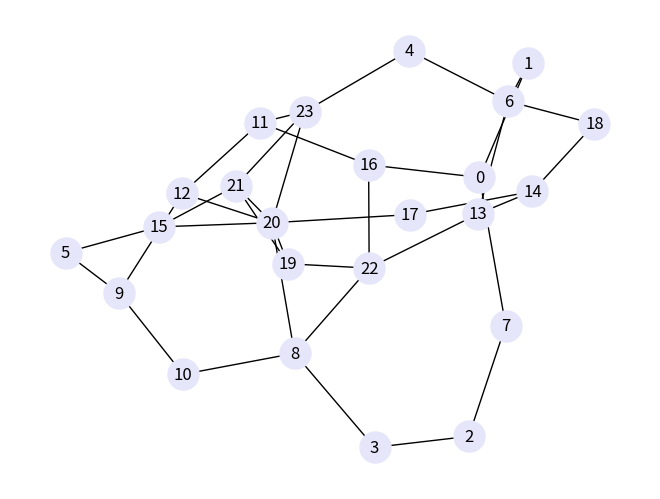

Source code (Python):
import random
import numpy as np
import networkx as nx
import matplotlib.pyplot as plt


def random_graph(vertice_count=None, edge_chance=0.3):
    if vertice_count is None:
        vertice_count = 100
    vertice_count = random.randint(10, vertice_count)

    edges = [[0 for _ in range(vertice_count)] for _ in range(vertice_count)]
    for x in range(vertice_count):
        for y in range(vertice_count):
            if x != y and random.random() <= edge_chance:
                edges[x][y] = 1
                edges[y][x] = 1

    for i in range(vertice_count):
        degree = sum(edges[i])

        while degree < 2:
            target = random.randrange(vertice_count)
            if target != i and edges[i][target] == 0:
                edges[i][target] = 1
                edges[target][i] = 1
                degree += 1
    return nx.from_numpy_array(np.array(edges))


G = random_graph(25, edge_chance=0.05)

nx.draw(G, with_labels=True, node_color='lavender', node_size=500)
plt.show()
